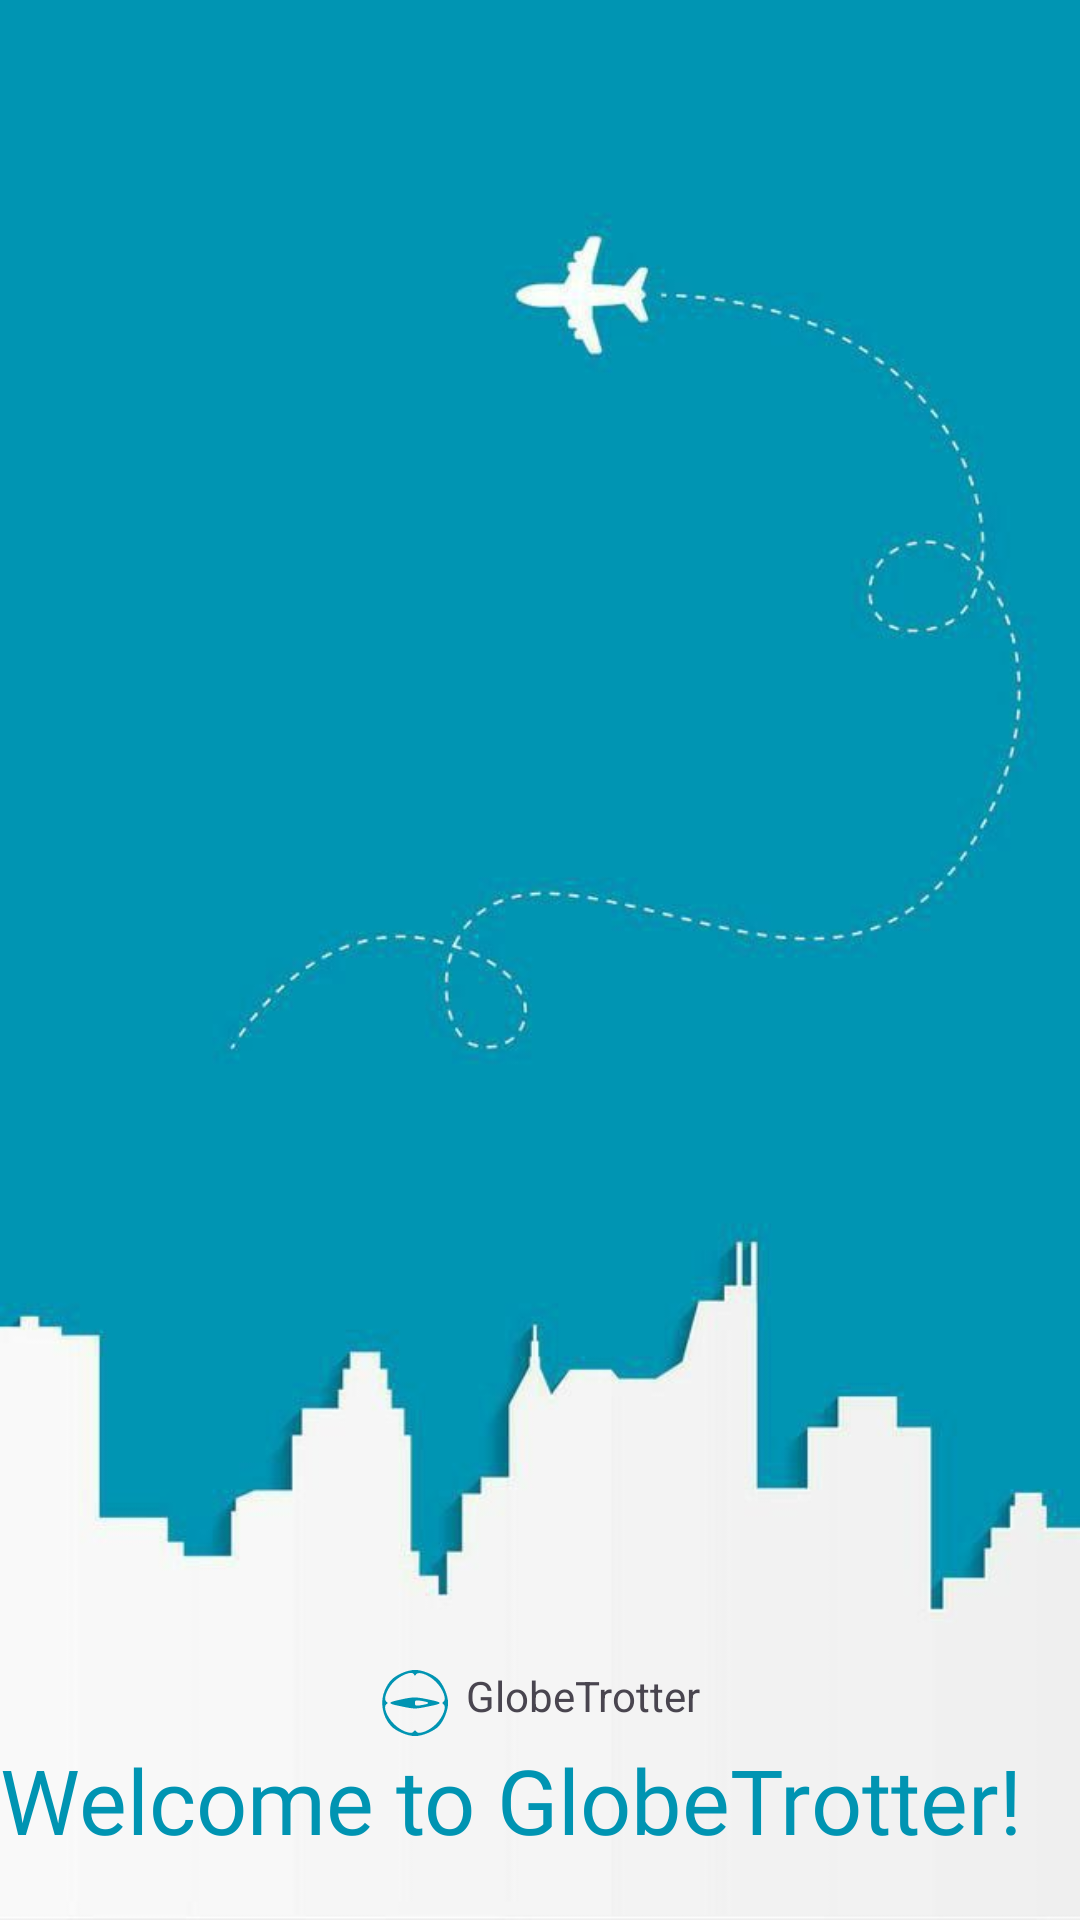

This screen was rendered from an Android layout file. Write that file and the resources it references.
<!-- AndroidManifest.xml: application theme Theme.GlobeTrotter -->
<!-- res/layout/fragment_get_started.xml -->
<androidx.constraintlayout.widget.ConstraintLayout xmlns:android="http://schemas.android.com/apk/res/android"
    xmlns:app="http://schemas.android.com/apk/res-auto"
    xmlns:tools="http://schemas.android.com/tools"
    android:layout_width="match_parent"
    android:layout_height="match_parent"
    android:background="@drawable/airplane2"
    tools:context=".ui.getStarted.GetStartedFragment">

    <TextView
        android:id="@+id/textWelcome"
        android:layout_width="wrap_content"
        android:layout_height="wrap_content"
        android:fontFamily="@font/font2"
        android:text="@string/welcome_to_globetrotter"
        android:textColor="@color/blue"
        android:textSize="30sp"
        android:layout_marginBottom="20dp"
        android:layout_marginEnd="20dp"
        app:layout_constraintStart_toStartOf="parent"
        app:layout_constraintEnd_toEndOf="parent"
        app:layout_constraintBottom_toBottomOf="parent"
        />

    <TextView
        android:id="@+id/textAppName"
        android:layout_width="wrap_content"
        android:layout_height="wrap_content"
        android:layout_marginTop="20dp"
        android:drawablePadding="5dp"
        android:text="@string/globetrotter"
        app:drawableStartCompat="@drawable/app_icon_3"
        app:layout_constraintEnd_toEndOf="parent"
        app:layout_constraintStart_toStartOf="parent"
        app:layout_constraintBottom_toTopOf="@id/textWelcome" />

</androidx.constraintlayout.widget.ConstraintLayout>
<!-- resources referenced by this layout -->
<resources>
  <color name="blue">#0094B2</color>
  <!-- drawable airplane2: jpg bitmap (drawable, 20502 bytes) -->
  <!-- drawable app_icon_3 (drawable) -->
  <vector xmlns:android="http://schemas.android.com/apk/res/android" android:height="24dp" android:viewportHeight="50" android:viewportWidth="50" android:width="24dp">
        
      <path android:fillColor="@color/blue" android:pathData="M15.5,4.4c-6,2.8 -8.7,5.6 -11.4,11.6 -3.6,7.9 -1.9,18.3 4.2,24.9 3.3,3.6 11.5,7.1 16.7,7.1 5.2,-0 13.4,-3.5 16.7,-7.1 3.4,-3.7 6.3,-11 6.3,-15.9 0,-5.2 -3.5,-13.4 -7.1,-16.7 -3.7,-3.4 -11,-6.3 -15.9,-6.3 -2.7,-0 -6.5,1 -9.5,2.4zM24.3,5.2c0.4,1 0.8,1 1.5,-0.1 1.7,-2.4 9,0.4 13.8,5.3 4.8,4.7 7.6,12.2 5.2,13.7 -1.1,0.8 -1.1,1 0,1.8 2.4,1.5 -0.4,9 -5.2,13.7 -4.7,4.8 -12.2,7.6 -13.7,5.2 -0.8,-1.1 -1,-1.1 -1.8,-0 -1.5,2.4 -9,-0.4 -13.7,-5.2 -4.9,-4.8 -7.7,-12.1 -5.3,-13.7 1.2,-0.8 1.2,-1 0,-1.8 -2.1,-1.4 0.1,-8.1 4.2,-12.8 4.8,-5.4 13.8,-9.1 15,-6.1z" android:strokeColor="#00000000"/>
        
      <path android:fillColor="@color/blue" android:pathData="M15.1,22.6c-10,2.2 -9.8,2.7 1.7,5 7.6,1.6 8.8,1.6 16.4,-0 11.7,-2.3 11.8,-2.8 0.9,-5.1 -8.5,-1.8 -10.5,-1.8 -19,0.1zM33.9,24.6c0.8,0.7 -0.4,1.2 -4.6,1.9 -4,0.6 -4.3,0.5 -4.3,-1.5 0,-2 0.3,-2.1 4.3,-1.5 2.3,0.4 4.4,0.9 4.6,1.1z" android:strokeColor="#00000000"/>
      
  </vector>
  <string name="globetrotter">GlobeTrotter</string>
  <string name="welcome_to_globetrotter">Welcome to GlobeTrotter!</string>
  <style name="Theme.GlobeTrotter" parent="Base.Theme.GlobeTrotter" />
  <style name="Base.Theme.GlobeTrotter" parent="Theme.Material3.DayNight.NoActionBar">
          
          
      </style>
</resources>
